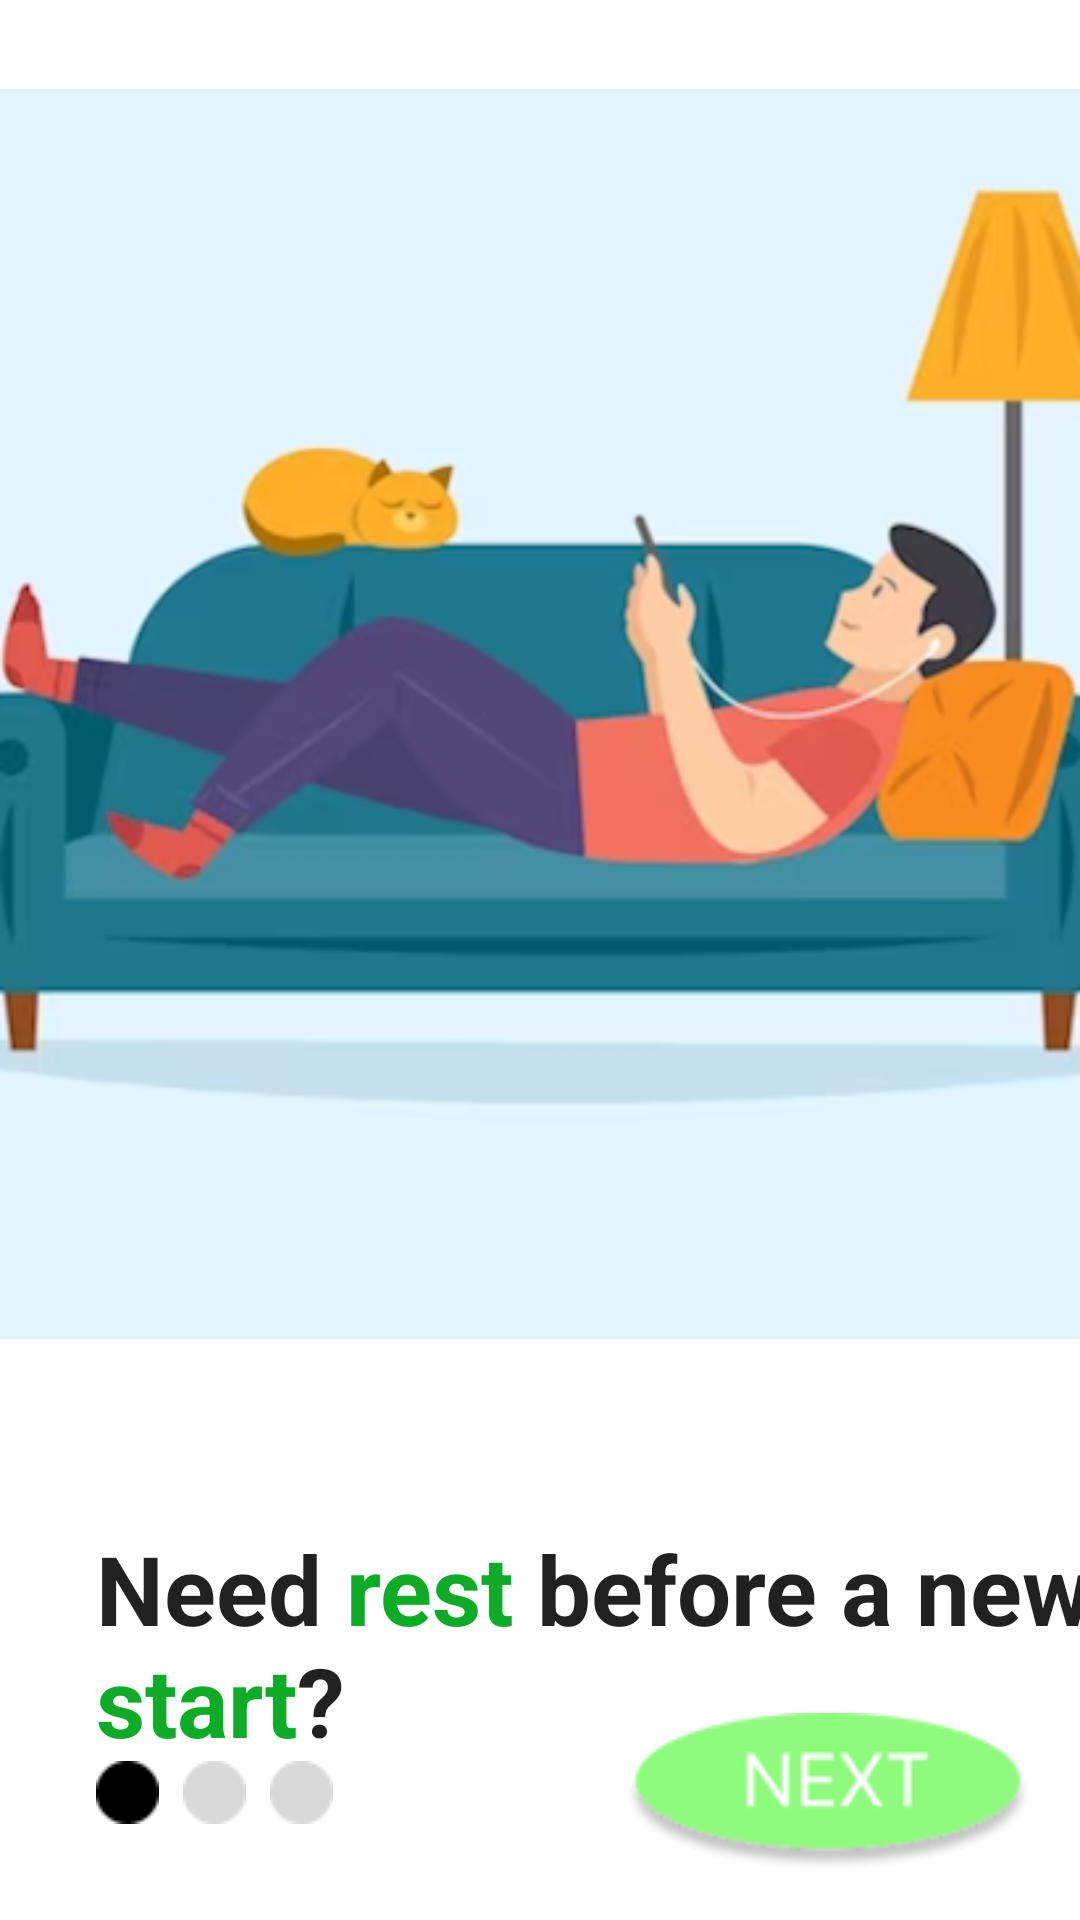

Android layout source for this screen:
<!-- AndroidManifest.xml: application theme Theme.NorthKite -->
<!-- res/layout/first_start_one.xml -->
<?xml version="1.0" encoding="utf-8"?>
<androidx.constraintlayout.widget.ConstraintLayout xmlns:android="http://schemas.android.com/apk/res/android"
    xmlns:app="http://schemas.android.com/apk/res-auto"
    xmlns:tools="http://schemas.android.com/tools"
    android:layout_width="match_parent"
    android:layout_height="match_parent">

    <ImageView
        android:id="@+id/imageView"
        android:layout_width="match_parent"
        android:layout_height="wrap_content"
        app:layout_constraintEnd_toEndOf="parent"
        app:layout_constraintStart_toStartOf="parent"
        app:layout_constraintTop_toTopOf="parent"
        app:srcCompat="@drawable/first_start_one_banner" />

    <TextView
        android:id="@+id/textView"
        android:layout_width="354dp"
        android:layout_height="95dp"
        android:layout_marginStart="32dp"
        android:layout_marginTop="32dp"
        android:text="@string/first_start_one_text"
        android:textAppearance="@style/TextAppearance.AppCompat.Large"
        android:textSize="32sp"
        android:textStyle="bold"
        app:layout_constraintStart_toStartOf="parent"
        app:layout_constraintTop_toBottomOf="@+id/imageView" />

    <ImageView
        android:id="@+id/buttonNext"
        android:layout_width="wrap_content"
        android:layout_height="wrap_content"
        android:layout_marginEnd="16dp"
        android:layout_marginBottom="16dp"
        android:clickable="true"
        android:contentDescription="next"
        app:layout_constraintBottom_toBottomOf="parent"
        app:layout_constraintEnd_toEndOf="parent"
        app:srcCompat="@drawable/next_button" />

    <ImageView
        android:id="@+id/imageView6"
        android:layout_width="wrap_content"
        android:layout_height="wrap_content"
        android:layout_marginStart="32dp"
        android:layout_marginBottom="32dp"
        app:layout_constraintBottom_toBottomOf="parent"
        app:layout_constraintStart_toStartOf="parent"
        app:srcCompat="@drawable/black_dot" />

    <ImageView
        android:id="@+id/imageView7"
        android:layout_width="wrap_content"
        android:layout_height="wrap_content"
        android:layout_marginStart="8dp"
        android:layout_marginBottom="32dp"
        app:layout_constraintBottom_toBottomOf="parent"
        app:layout_constraintStart_toEndOf="@+id/imageView6"
        app:srcCompat="@drawable/gray_dot" />

    <ImageView
        android:id="@+id/imageView8"
        android:layout_width="wrap_content"
        android:layout_height="wrap_content"
        android:layout_marginStart="8dp"
        android:layout_marginBottom="32dp"
        app:layout_constraintBottom_toBottomOf="parent"
        app:layout_constraintStart_toEndOf="@+id/imageView7"
        app:srcCompat="@drawable/gray_dot" />

</androidx.constraintlayout.widget.ConstraintLayout>
<!-- resources referenced by this layout -->
<resources>
  <!-- drawable black_dot: png bitmap (drawable, 364 bytes) -->
  <!-- drawable first_start_one_banner: png bitmap (drawable, 73500 bytes) -->
  <!-- drawable gray_dot: png bitmap (drawable, 510 bytes) -->
  <!-- drawable next_button: png bitmap (drawable, 6198 bytes) -->
  <string name="first_start_one_text">Need <font fgcolor="#0EAB27">rest</font> before a new <font fgcolor="#0EAB27">start</font>?</string>
  <style name="Theme.NorthKite" parent="Theme.MaterialComponents.DayNight.DarkActionBar">
          
          <item name="colorPrimary">@color/purple_500</item>
          <item name="colorPrimaryVariant">@color/purple_700</item>
          <item name="colorOnPrimary">@color/white</item>
          
          <item name="colorSecondary">@color/teal_200</item>
          <item name="colorSecondaryVariant">@color/teal_700</item>
          <item name="colorOnSecondary">@color/black</item>
          
          <item name="android:statusBarColor">?attr/colorPrimaryVariant</item>
          
      </style>
  <color name="purple_500">#FF6200EE</color>
  <color name="purple_700">#FF3700B3</color>
  <color name="white">#FFFFFFFF</color>
  <color name="teal_200">#FF03DAC5</color>
  <color name="teal_700">#FF018786</color>
  <color name="black">#FF000000</color>
</resources>
